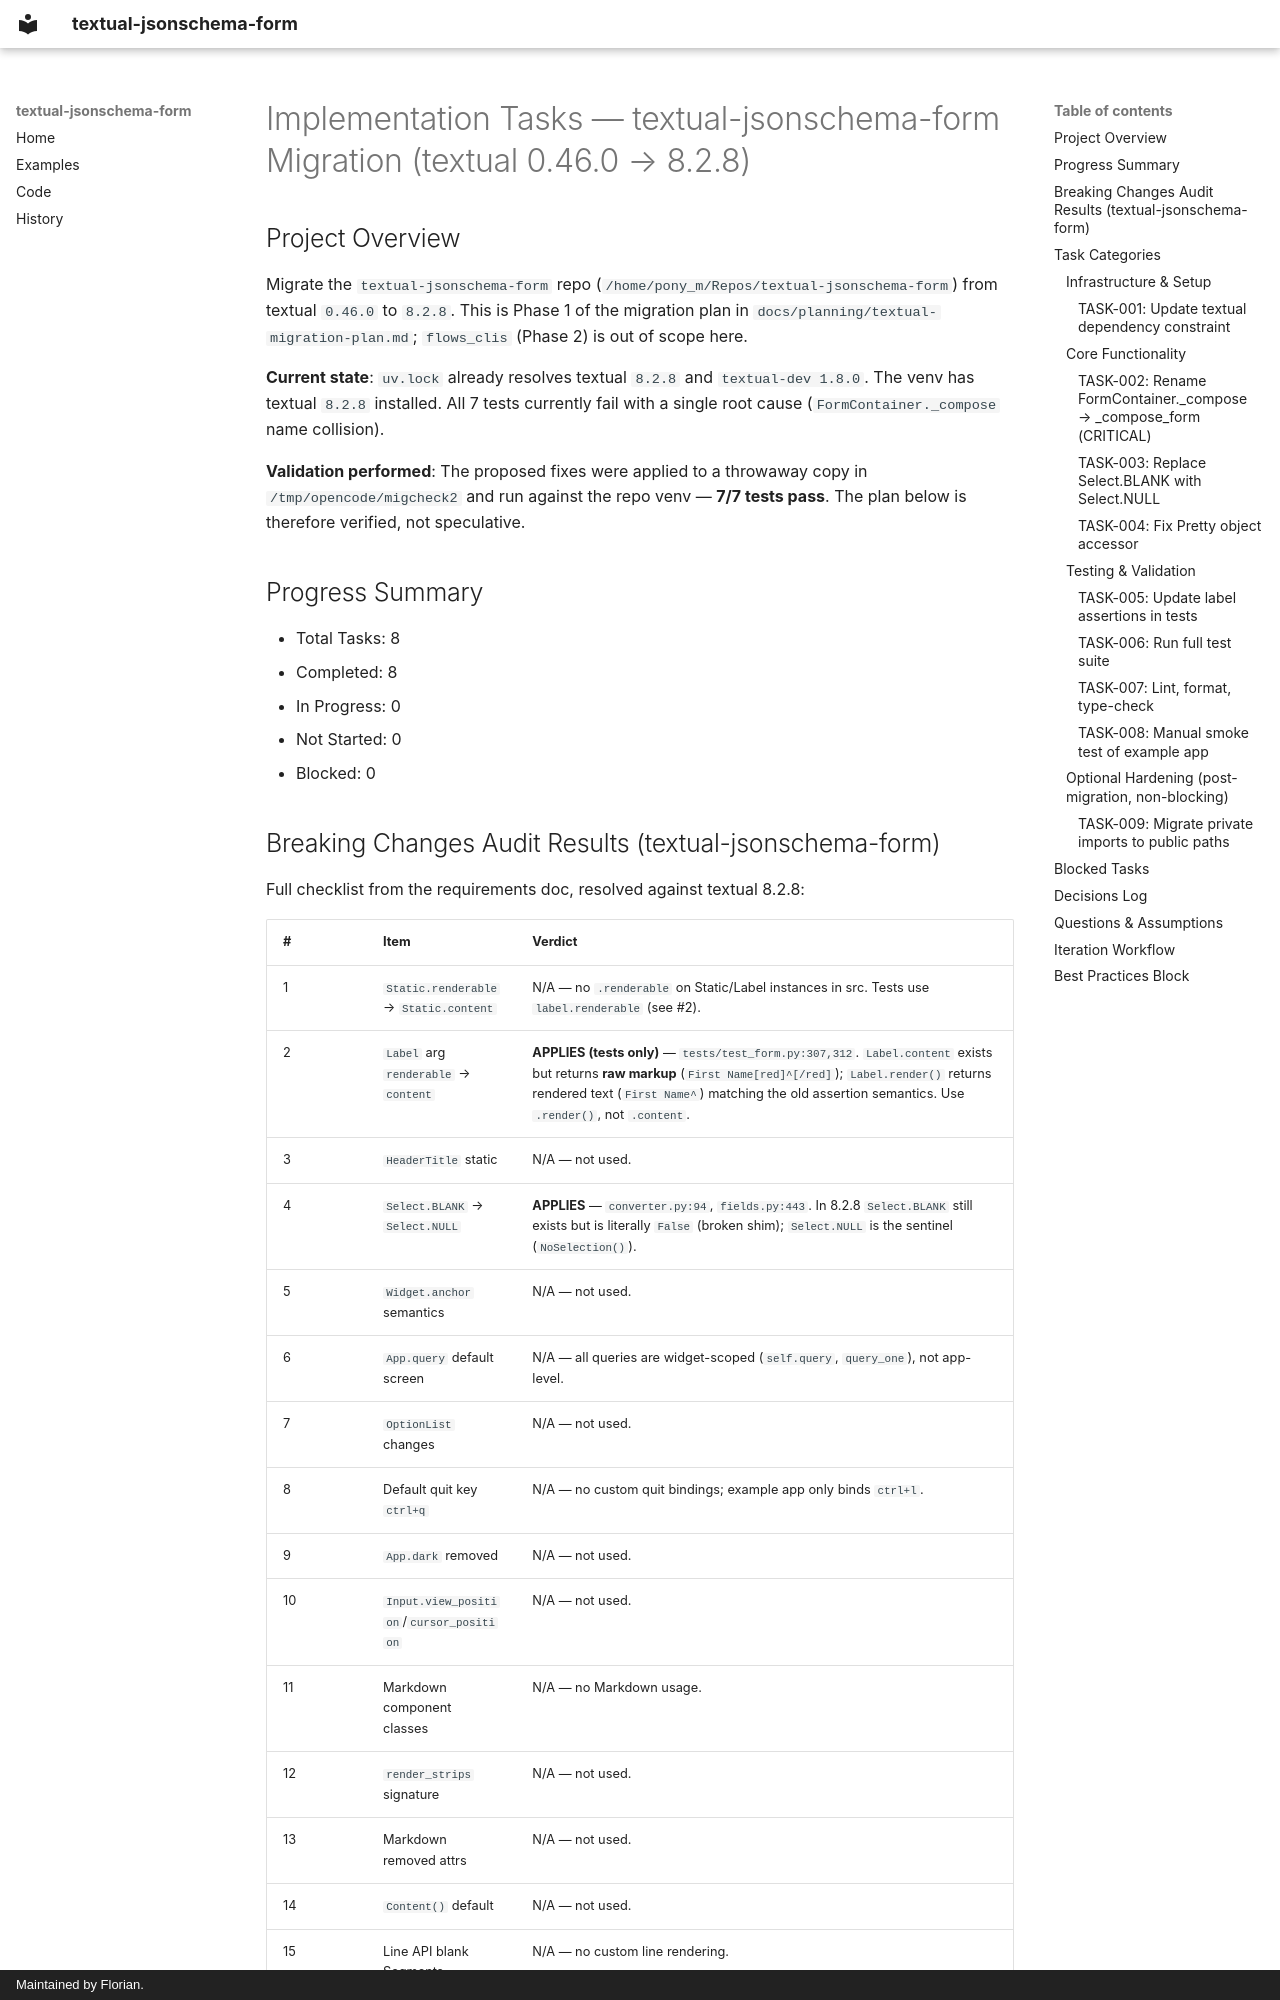

repository: gh-PonyM/textual-jsonschema-form · page: planning/TASKS-textual-jsonschema-form/index.html · generator: mkdocs · copyright: Maintained by Florian.

# Implementation Tasks — textual-jsonschema-form Migration (textual 0.46.0 → 8.2.8)

## Project Overview

Migrate the `textual-jsonschema-form` repo (`/home/pony_m/Repos/textual-jsonschema-form`) from textual `0.46.0` to `8.2.8`. This is Phase 1 of the migration plan in `docs/planning/textual-migration-plan.md`; `flows_clis` (Phase 2) is out of scope here.

**Current state**: `uv.lock` already resolves textual `8.2.8` and `textual-dev 1.8.0`. The venv has textual `8.2.8` installed. All 7 tests currently fail with a single root cause (`FormContainer._compose` name collision).

**Validation performed**: The proposed fixes were applied to a throwaway copy in `/tmp/opencode/migcheck2` and run against the repo venv — **7/7 tests pass**. The plan below is therefore verified, not speculative.

## Progress Summary

- Total Tasks: 8
- Completed: 8
- In Progress: 0
- Not Started: 0
- Blocked: 0
